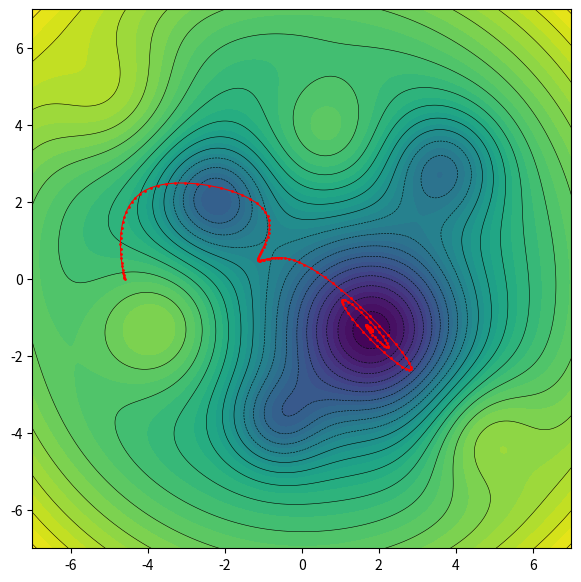

Recreate this plot in Python.
"""Loss landscape + gradient-descent-with-momentum path (shared by b03 and a tuning plot).

Pure numpy so it can run inside Blender's Python and in the gdg env.
"""
import numpy as np

# minima (negative Gaussians) and hills (positive Gaussians): (cx, cy, amplitude, sigma)
WELLS = [
    (1.9, -1.4, 3.0, 1.55),     # global minimum
    (-2.3, 2.1, 1.55, 0.95),    # local minimum on the descent path
    (-0.6, -3.7, 1.25, 0.85),   # local minimum
    (3.7, 2.9, 1.35, 1.0),      # local minimum
]
HILLS = [
    (-3.6, -1.2, 1.35, 1.35),
    (0.6, 3.6, 1.0, 1.25),
    (4.6, -3.9, 0.9, 1.1),
    (-4.8, 4.6, 0.8, 1.3),
]
BOWL = 0.028


def loss(x, y):
    x = np.asarray(x, dtype=float)
    y = np.asarray(y, dtype=float)
    z = BOWL * (x * x + y * y)
    for cx, cy, a, s in WELLS:
        z = z - a * np.exp(-((x - cx) ** 2 + (y - cy) ** 2) / (2 * s * s))
    for cx, cy, a, s in HILLS:
        z = z + a * np.exp(-((x - cx) ** 2 + (y - cy) ** 2) / (2 * s * s))
    return z


def grad(x, y):
    gx = 2 * BOWL * x
    gy = 2 * BOWL * y
    for cx, cy, a, s in WELLS:
        e = a * np.exp(-((x - cx) ** 2 + (y - cy) ** 2) / (2 * s * s)) / (s * s)
        gx = gx + e * (x - cx)
        gy = gy + e * (y - cy)
    for cx, cy, a, s in HILLS:
        e = a * np.exp(-((x - cx) ** 2 + (y - cy) ** 2) / (2 * s * s)) / (s * s)
        gx = gx - e * (x - cx)
        gy = gy - e * (y - cy)
    return gx, gy


def descend(p0=(-4.6, 0.0), lr=0.035, beta0=0.96, beta1=0.72, k0=105, k1=150, steps=420):
    """Heavy-ball momentum: v <- beta v - lr grad; p <- p + v.

    beta is annealed from beta0 to beta1 between iterations k0 and k1 (a standard momentum
    schedule) so the ball swings through a local basin, then settles in the global minimum.
    """
    p = np.array(p0, dtype=float)
    v = np.zeros(2)
    path = [p.copy()]
    for k in range(steps):
        beta = beta0 if k < k0 else (beta1 if k > k1 else beta0 + (beta1 - beta0) * (k - k0) / (k1 - k0))
        g = np.array(grad(p[0], p[1]))
        v = beta * v - lr * g
        p = p + v
        path.append(p.copy())
    return np.array(path)


if __name__ == '__main__':
    import matplotlib
    matplotlib.use('Agg')
    import matplotlib.pyplot as plt
    import sys
    xs = np.linspace(-7, 7, 300)
    X, Y = np.meshgrid(xs, xs)
    Z = loss(X, Y)
    P = descend()
    zp = loss(P[:, 0], P[:, 1])
    print('z range', Z.min(), Z.max(), 'path end', P[-1], 'loss end', zp[-1])
    print('global min approx', np.unravel_index(Z.argmin(), Z.shape), X.flat[Z.argmin()], Y.flat[Z.argmin()])
    fig, ax = plt.subplots(figsize=(7, 7))
    ax.contourf(X, Y, Z, 40, cmap='viridis')
    ax.contour(X, Y, Z, 20, colors='k', linewidths=0.4)
    ax.plot(P[:, 0], P[:, 1], 'r.-', ms=2, lw=0.8)
    ax.set_aspect('equal')
    fig.savefig(sys.argv[1] if len(sys.argv) > 1 else 'landscape.png', dpi=80)
